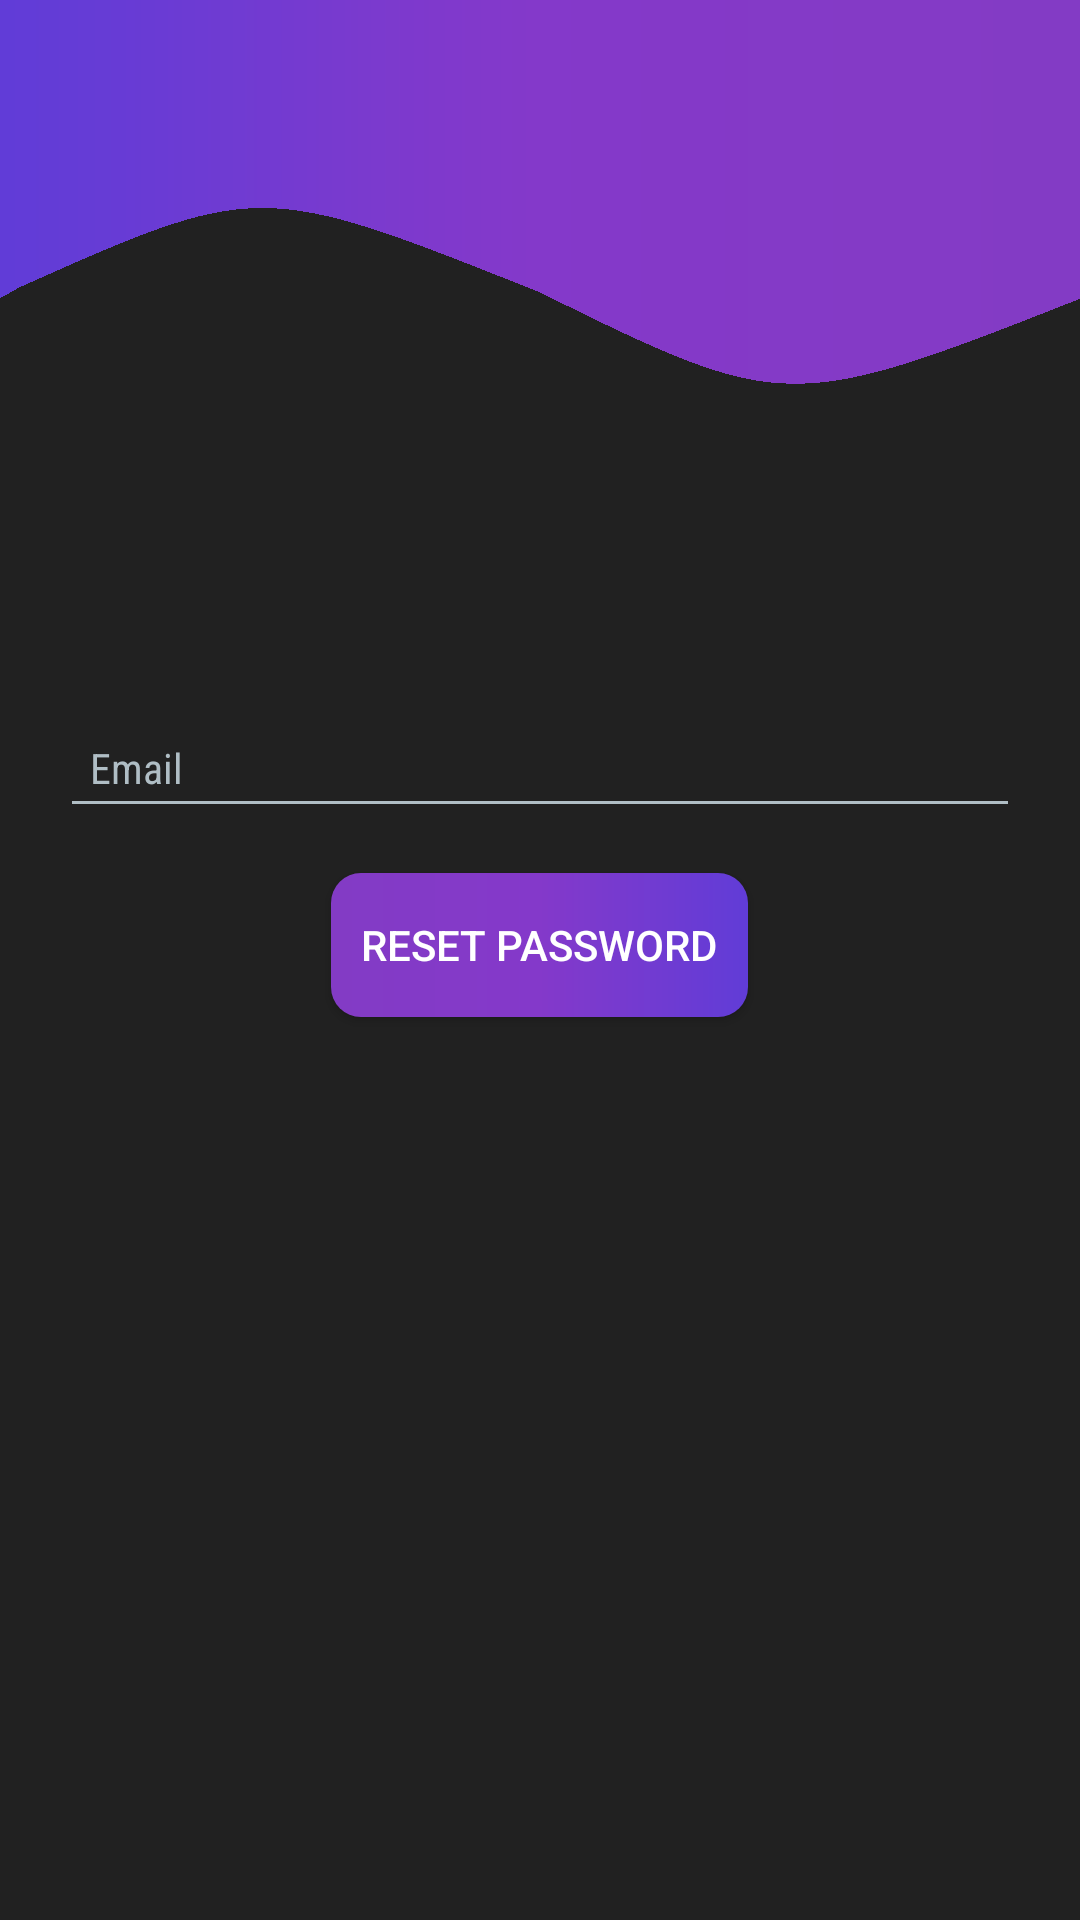

Android layout source for this screen:
<!-- AndroidManifest.xml: application theme AppTheme -->
<!-- res/layout/activity_forgot_password.xml -->
<?xml version="1.0" encoding="utf-8"?>
<android.support.constraint.ConstraintLayout xmlns:android="http://schemas.android.com/apk/res/android"
    xmlns:app="http://schemas.android.com/apk/res-auto"
    xmlns:tools="http://schemas.android.com/tools"
    android:layout_width="match_parent"
    android:layout_height="match_parent"
    tools:context=".ForgotPassword"    android:background="@drawable/back">

    <ImageView
        android:id="@+id/imageView"
        android:layout_width="150dp"
        android:layout_height="150dp"
        android:layout_marginTop="64dp"
        android:layout_marginBottom="8dp"
        app:layout_constraintBottom_toTopOf="@+id/linearLayout2"
        app:layout_constraintEnd_toEndOf="parent"
        app:layout_constraintHorizontal_bias="0.498"
        app:layout_constraintStart_toStartOf="parent"
        app:layout_constraintTop_toTopOf="parent"
        app:layout_constraintVertical_bias="0.272"
        app:srcCompat="@drawable/icontext" />

    <LinearLayout
        android:id="@+id/linearLayout2"
        android:layout_width="0dp"
        android:layout_height="wrap_content"
        android:orientation="vertical"
        app:layout_constraintBottom_toBottomOf="parent"
        app:layout_constraintEnd_toEndOf="parent"
        app:layout_constraintHorizontal_bias="0.0"
        app:layout_constraintStart_toStartOf="parent"
        app:layout_constraintTop_toTopOf="parent"
        app:layout_constraintVertical_bias="0.446">

        <android.support.design.widget.TextInputLayout
            android:id="@+id/textInputLayout"
            android:layout_width="match_parent"
            android:layout_height="wrap_content"
            android:theme="@style/EditTextHint"
            app:layout_constraintEnd_toEndOf="parent"
            app:layout_constraintHorizontal_bias="0.0"
            app:layout_constraintStart_toStartOf="parent"
            app:layout_constraintTop_toTopOf="parent">

            <android.support.design.widget.TextInputEditText

                android:id="@+id/editTextEmail"
                android:layout_width="match_parent"
                android:layout_height="wrap_content"
                android:layout_marginStart="20dp"
                android:layout_marginTop="15dp"
                android:layout_marginEnd="20dp"
                android:layout_marginBottom="15dp"
                android:backgroundTint="#B0BEC5"

                android:fontFamily="sans-serif-condensed"
                android:hint="Email"
                android:inputType="textEmailAddress"

                android:padding="10dp"
                android:textColor="#FFF"
                android:textColorHint="#B0BEC5" />
        </android.support.design.widget.TextInputLayout>


        <Button
            android:id="@+id/resetpassword"
            android:layout_width="wrap_content"
            android:layout_height="wrap_content"
            android:layout_gravity="center"

            android:layout_marginBottom="20dp"
            android:background="@drawable/btn_back"
            android:padding="10dp"
            android:text="Reset Password"
            android:textColor="#fff"
            app:layout_constraintBottom_toBottomOf="parent"
            app:layout_constraintEnd_toEndOf="parent"
            app:layout_constraintStart_toStartOf="parent"
            app:layout_constraintTop_toBottomOf="@+id/textInputLayout2" />


    </LinearLayout>
</android.support.constraint.ConstraintLayout>
<!-- resources referenced by this layout -->
<resources>
  <!-- drawable back: png bitmap (drawable-v24, 28334 bytes) -->
  <!-- drawable btn_back (drawable) -->
  <?xml version="1.0" encoding="utf-8"?>
  <ripple
      xmlns:android="http://schemas.android.com/apk/res/android"
      android:color="#212121">
      <item>
          <shape android:shape="rectangle">
              <gradient
                  android:startColor="#833bc5"
                  android:centerColor="#8439ca"
                  android:endColor="#613cd7"
                  android:angle="0"/>
              <corners android:radius="10dp"/>
  
          </shape>
      </item>
  </ripple>
  <style name="EditTextHint" parent="TextAppearance.AppCompat">
          <item name="android:colorAccent">@color/colorAccent</item>
          <item name="android:textColorHint">#B0BEC5</item>
          <item name="android:textColorHighlight">@color/colorAccent</item>
          <item name="android:textColorLink">#B0BEC5</item>
  
      </style>
  <style name="AppTheme" parent="Theme.AppCompat.Light.NoActionBar">
          
          <item name="colorPrimary">@color/colorPrimary</item>
          <item name="colorPrimaryDark">@color/colorPrimaryDark</item>
          <item name="colorAccent">@color/colorAccent</item>
      </style>
  <color name="colorAccent">#833bc5</color>
  <color name="colorPrimary">#7B1FA2</color>
  <color name="colorPrimaryDark">#6A1B9A</color>
</resources>
